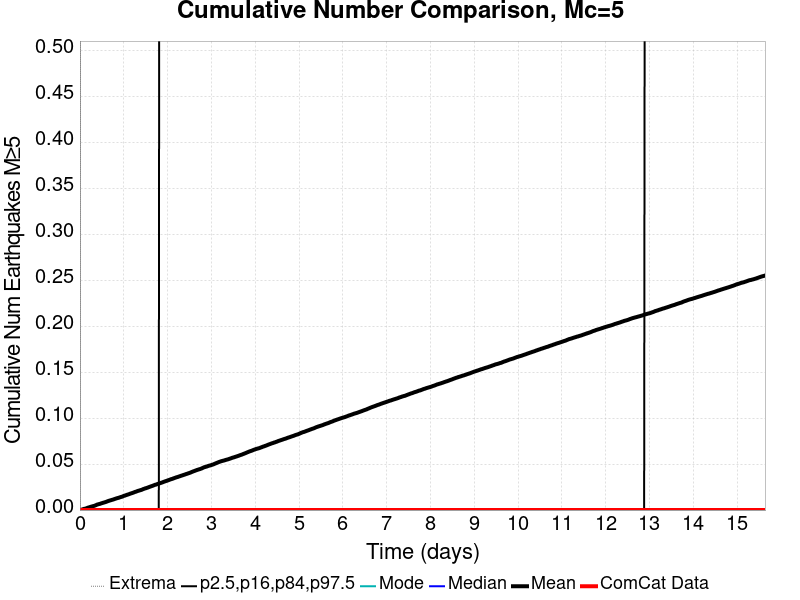

Data behind this chart, as committed beside it:
Time (days), ComCat Data, Simulation Mean, Simulation Median, Simulation Mode, Simulation Minimum, Simulation Maximum, 2.5 %-ile, 16 %-ile, 84 %-ile, 97.5 %-ile
0.0, 0.0, 0.0, 0.0, 0.0, 0.0, 0.0, 0.0, 0.0, 0.0, 0.0
0.01565, 0.0, 1.8E-4, 0.0, 0.0, 0.0, 1.0, 0.0, 0.0, 0.0, 0.0
0.03131, 0.0, 3.3E-4, 0.0, 0.0, 0.0, 1.0, 0.0, 0.0, 0.0, 0.0
0.04696, 0.0, 5.5E-4, 0.0, 0.0, 0.0, 2.0, 0.0, 0.0, 0.0, 0.0
0.06262, 0.0, 7.9E-4, 0.0, 0.0, 0.0, 2.0, 0.0, 0.0, 0.0, 0.0
0.07827, 0.0, 0.00105, 0.0, 0.0, 0.0, 2.0, 0.0, 0.0, 0.0, 0.0
0.09393, 0.0, 0.00129, 0.0, 0.0, 0.0, 2.0, 0.0, 0.0, 0.0, 0.0
0.1096, 0.0, 0.00142, 0.0, 0.0, 0.0, 2.0, 0.0, 0.0, 0.0, 0.0
0.1252, 0.0, 0.00159, 0.0, 0.0, 0.0, 2.0, 0.0, 0.0, 0.0, 0.0
0.1409, 0.0, 0.00181, 0.0, 0.0, 0.0, 2.0, 0.0, 0.0, 0.0, 0.0
0.1565, 0.0, 0.00212, 0.0, 0.0, 0.0, 2.0, 0.0, 0.0, 0.0, 0.0
0.1722, 0.0, 0.00246, 0.0, 0.0, 0.0, 3.0, 0.0, 0.0, 0.0, 0.0
0.1879, 0.0, 0.00271, 0.0, 0.0, 0.0, 3.0, 0.0, 0.0, 0.0, 0.0
0.2035, 0.0, 0.00288, 0.0, 0.0, 0.0, 3.0, 0.0, 0.0, 0.0, 0.0
0.2192, 0.0, 0.00311, 0.0, 0.0, 0.0, 3.0, 0.0, 0.0, 0.0, 0.0
0.2348, 0.0, 0.00337, 0.0, 0.0, 0.0, 3.0, 0.0, 0.0, 0.0, 0.0
0.2505, 0.0, 0.00361, 0.0, 0.0, 0.0, 3.0, 0.0, 0.0, 0.0, 0.0
0.2661, 0.0, 0.00381, 0.0, 0.0, 0.0, 3.0, 0.0, 0.0, 0.0, 0.0
0.2818, 0.0, 0.00404, 0.0, 0.0, 0.0, 3.0, 0.0, 0.0, 0.0, 0.0
0.2974, 0.0, 0.00423, 0.0, 0.0, 0.0, 3.0, 0.0, 0.0, 0.0, 0.0
0.3131, 0.0, 0.00443, 0.0, 0.0, 0.0, 4.0, 0.0, 0.0, 0.0, 0.0
0.3288, 0.0, 0.00463, 0.0, 0.0, 0.0, 4.0, 0.0, 0.0, 0.0, 0.0
0.3444, 0.0, 0.00493, 0.0, 0.0, 0.0, 4.0, 0.0, 0.0, 0.0, 0.0
0.3601, 0.0, 0.00523, 0.0, 0.0, 0.0, 5.0, 0.0, 0.0, 0.0, 0.0
0.3757, 0.0, 0.00556, 0.0, 0.0, 0.0, 7.0, 0.0, 0.0, 0.0, 0.0
0.3914, 0.0, 0.00595, 0.0, 0.0, 0.0, 7.0, 0.0, 0.0, 0.0, 0.0
0.407, 0.0, 0.00612, 0.0, 0.0, 0.0, 7.0, 0.0, 0.0, 0.0, 0.0
0.4227, 0.0, 0.00634, 0.0, 0.0, 0.0, 7.0, 0.0, 0.0, 0.0, 0.0
0.4383, 0.0, 0.00657, 0.0, 0.0, 0.0, 7.0, 0.0, 0.0, 0.0, 0.0
0.454, 0.0, 0.00673, 0.0, 0.0, 0.0, 7.0, 0.0, 0.0, 0.0, 0.0
0.4696, 0.0, 0.00699, 0.0, 0.0, 0.0, 8.0, 0.0, 0.0, 0.0, 0.0
0.4853, 0.0, 0.00728, 0.0, 0.0, 0.0, 8.0, 0.0, 0.0, 0.0, 0.0
0.501, 0.0, 0.00751, 0.0, 0.0, 0.0, 8.0, 0.0, 0.0, 0.0, 0.0
0.5166, 0.0, 0.00769, 0.0, 0.0, 0.0, 8.0, 0.0, 0.0, 0.0, 0.0
0.5323, 0.0, 0.00799, 0.0, 0.0, 0.0, 8.0, 0.0, 0.0, 0.0, 0.0
0.5479, 0.0, 0.00818, 0.0, 0.0, 0.0, 8.0, 0.0, 0.0, 0.0, 0.0
0.5636, 0.0, 0.00841, 0.0, 0.0, 0.0, 8.0, 0.0, 0.0, 0.0, 0.0
0.5792, 0.0, 0.00862, 0.0, 0.0, 0.0, 8.0, 0.0, 0.0, 0.0, 0.0
0.5949, 0.0, 0.00888, 0.0, 0.0, 0.0, 8.0, 0.0, 0.0, 0.0, 0.0
0.6105, 0.0, 0.00917, 0.0, 0.0, 0.0, 8.0, 0.0, 0.0, 0.0, 0.0
0.6262, 0.0, 0.00947, 0.0, 0.0, 0.0, 8.0, 0.0, 0.0, 0.0, 0.0
0.6418, 0.0, 0.00977, 0.0, 0.0, 0.0, 10.0, 0.0, 0.0, 0.0, 0.0
0.6575, 0.0, 0.01002, 0.0, 0.0, 0.0, 10.0, 0.0, 0.0, 0.0, 0.0
0.6732, 0.0, 0.01027, 0.0, 0.0, 0.0, 10.0, 0.0, 0.0, 0.0, 0.0
0.6888, 0.0, 0.01047, 0.0, 0.0, 0.0, 10.0, 0.0, 0.0, 0.0, 0.0
0.7045, 0.0, 0.01071, 0.0, 0.0, 0.0, 11.0, 0.0, 0.0, 0.0, 0.0
0.7201, 0.0, 0.01094, 0.0, 0.0, 0.0, 11.0, 0.0, 0.0, 0.0, 0.0
0.7358, 0.0, 0.01114, 0.0, 0.0, 0.0, 11.0, 0.0, 0.0, 0.0, 0.0
0.7514, 0.0, 0.01136, 0.0, 0.0, 0.0, 11.0, 0.0, 0.0, 0.0, 0.0
0.7671, 0.0, 0.0116, 0.0, 0.0, 0.0, 11.0, 0.0, 0.0, 0.0, 0.0
0.7827, 0.0, 0.01188, 0.0, 0.0, 0.0, 11.0, 0.0, 0.0, 0.0, 0.0
0.7984, 0.0, 0.01214, 0.0, 0.0, 0.0, 11.0, 0.0, 0.0, 0.0, 0.0
0.8141, 0.0, 0.01238, 0.0, 0.0, 0.0, 11.0, 0.0, 0.0, 0.0, 0.0
0.8297, 0.0, 0.01267, 0.0, 0.0, 0.0, 11.0, 0.0, 0.0, 0.0, 0.0
0.8454, 0.0, 0.01289, 0.0, 0.0, 0.0, 11.0, 0.0, 0.0, 0.0, 0.0
0.861, 0.0, 0.01309, 0.0, 0.0, 0.0, 11.0, 0.0, 0.0, 0.0, 0.0
0.8767, 0.0, 0.01327, 0.0, 0.0, 0.0, 11.0, 0.0, 0.0, 0.0, 0.0
0.8923, 0.0, 0.01351, 0.0, 0.0, 0.0, 11.0, 0.0, 0.0, 0.0, 0.0
0.908, 0.0, 0.0138, 0.0, 0.0, 0.0, 11.0, 0.0, 0.0, 0.0, 0.0
0.9236, 0.0, 0.01404, 0.0, 0.0, 0.0, 11.0, 0.0, 0.0, 0.0, 0.0
... 940 more rows
